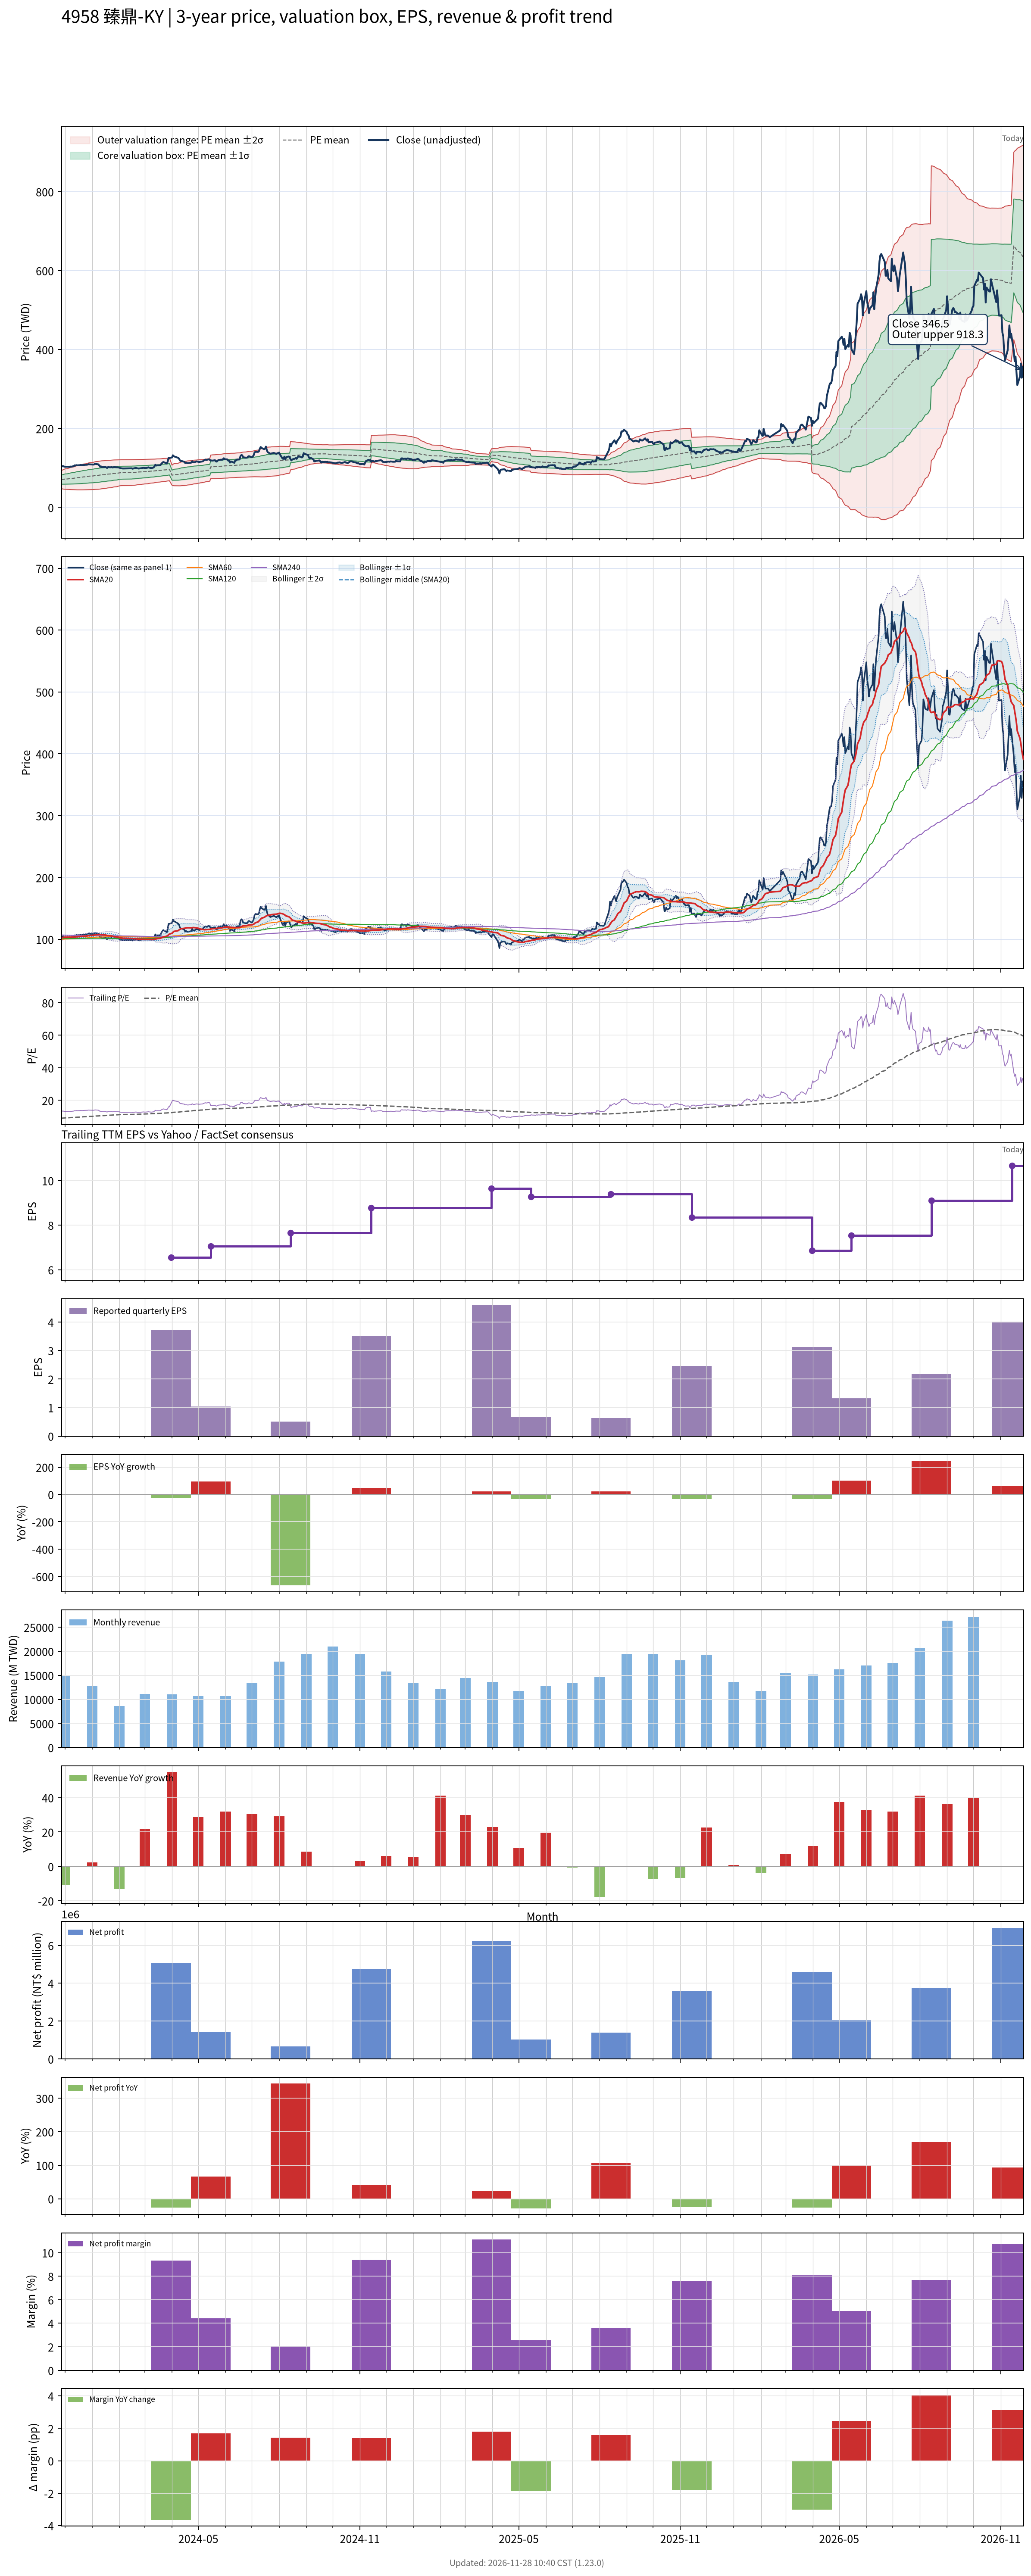

Values plotted in this chart, from the file beside it:
# chart-version: skill-stock-dynamic-val…
date, close, available_date, period_end, eps, ttm_eps, pe, pe_mean, pe_std, price_m2, price_m1, price_mean, price_p1, price_p2, forward_eps, forward_pe, forward_pe_mean, forward_pe_std, forward_price_m2, forward_price_m1, forward_price_mean, forward_price_p1, forward_price_p2, sma20
2023-11-27, 103, 2023-11-14, 2023-09-30, 2.4, 7.82, 13.17, 8.995, 1.471, 47.34, 58.84, 70.34, 81.85, 93.35, , , , , , , , , , 102.4
2023-11-28, 104.5, 2023-11-14, 2023-09-30, 2.4, 7.82, 13.36, 9.04, 1.521, 46.9, 58.8, 70.69, 82.59, 94.48, , , , , , , , , , 102.8
2023-11-29, 104.5, 2023-11-14, 2023-09-30, 2.4, 7.82, 13.36, 9.085, 1.568, 46.51, 58.78, 71.04, 83.31, 95.57, , , , , , , , , , 103.1
2023-11-30, 103.5, 2023-11-14, 2023-09-30, 2.4, 7.82, 13.24, 9.128, 1.611, 46.19, 58.78, 71.38, 83.97, 96.57, , , , , , , , , , 103.2
2023-12-01, 103, 2023-11-14, 2023-09-30, 2.4, 7.82, 13.17, 9.171, 1.648, 45.94, 58.83, 71.72, 84.61, 97.5, , , , , , , , , , 103.4
2023-12-04, 103, 2023-11-14, 2023-09-30, 2.4, 7.82, 13.17, 9.215, 1.684, 45.72, 58.89, 72.06, 85.23, 98.4, , , , , , , , , , 103.4
2023-12-05, 103, 2023-11-14, 2023-09-30, 2.4, 7.82, 13.17, 9.259, 1.718, 45.53, 58.97, 72.41, 85.84, 99.28, , , , , , , , , , 103.5
2023-12-06, 102.5, 2023-11-14, 2023-09-30, 2.4, 7.82, 13.11, 9.302, 1.75, 45.37, 59.06, 72.74, 86.42, 100.1, , , , , , , , , , 103.5
2023-12-07, 103.5, 2023-11-14, 2023-09-30, 2.4, 7.82, 13.24, 9.346, 1.782, 45.22, 59.15, 73.08, 87.01, 100.9, , , , , , , , , , 103.5
2023-12-08, 103, 2023-11-14, 2023-09-30, 2.4, 7.82, 13.17, 9.389, 1.811, 45.11, 59.27, 73.42, 87.58, 101.7, , , , , , , , , , 103.5
2023-12-11, 104.5, 2023-11-14, 2023-09-30, 2.4, 7.82, 13.36, 9.435, 1.841, 44.99, 59.38, 73.78, 88.18, 102.6, , , , , , , , , , 103.6
2023-12-12, 106.5, 2023-11-14, 2023-09-30, 2.4, 7.82, 13.62, 9.483, 1.874, 44.84, 59.5, 74.16, 88.82, 103.5, , , , , , , , , , 103.8
2023-12-13, 106, 2023-11-14, 2023-09-30, 2.4, 7.82, 13.55, 9.531, 1.904, 44.75, 59.64, 74.53, 89.42, 104.3, , , , , , , , , , 103.9
2023-12-14, 107, 2023-11-14, 2023-09-30, 2.4, 7.82, 13.68, 9.58, 1.935, 44.65, 59.78, 74.91, 90.05, 105.2, , , , , , , , , , 104.1
2023-12-15, 106.5, 2023-11-14, 2023-09-30, 2.4, 7.82, 13.62, 9.626, 1.964, 44.55, 59.92, 75.28, 90.64, 106, , , , , , , , , , 104.2
2023-12-18, 107, 2023-11-14, 2023-09-30, 2.4, 7.82, 13.68, 9.675, 1.992, 44.51, 60.08, 75.66, 91.24, 106.8, , , , , , , , , , 104.5
2023-12-19, 107.5, 2023-11-14, 2023-09-30, 2.4, 7.82, 13.75, 9.725, 2.018, 44.48, 60.27, 76.05, 91.83, 107.6, , , , , , , , , , 104.6
2023-12-20, 107, 2023-11-14, 2023-09-30, 2.4, 7.82, 13.68, 9.775, 2.042, 44.51, 60.47, 76.44, 92.41, 108.4, , , , , , , , , , 104.8
2023-12-21, 107, 2023-11-14, 2023-09-30, 2.4, 7.82, 13.68, 9.824, 2.064, 44.55, 60.69, 76.83, 92.97, 109.1, , , , , , , , , , 104.9
2023-12-22, 107.5, 2023-11-14, 2023-09-30, 2.4, 7.82, 13.75, 9.874, 2.086, 44.59, 60.9, 77.22, 93.53, 109.8, , , , , , , , , , 105
2023-12-25, 108, 2023-11-14, 2023-09-30, 2.4, 7.82, 13.81, 9.924, 2.108, 44.64, 61.12, 77.61, 94.09, 110.6, , , , , , , , , , 105.2
2023-12-26, 108, 2023-11-14, 2023-09-30, 2.4, 7.82, 13.81, 9.974, 2.129, 44.7, 61.35, 78, 94.64, 111.3, , , , , , , , , , 105.4
2023-12-27, 108.5, 2023-11-14, 2023-09-30, 2.4, 7.82, 13.87, 10.03, 2.148, 44.8, 61.6, 78.4, 95.19, 112, , , , , , , , , , 105.6
2023-12-28, 109.5, 2023-11-14, 2023-09-30, 2.4, 7.82, 14, 10.08, 2.168, 44.9, 61.85, 78.8, 95.76, 112.7, , , , , , , , , , 105.9
2023-12-29, 109, 2023-11-14, 2023-09-30, 2.4, 7.82, 13.94, 10.13, 2.186, 45.02, 62.12, 79.21, 96.3, 113.4, , , , , , , , , , 106.2
2024-01-02, 108.5, 2023-11-14, 2023-09-30, 2.4, 7.82, 13.87, 10.18, 2.201, 45.18, 62.39, 79.61, 96.82, 114, , , , , , , , , , 106.5
2024-01-03, 108.5, 2023-11-14, 2023-09-30, 2.4, 7.82, 13.87, 10.23, 2.216, 45.35, 62.68, 80, 97.33, 114.7, , , , , , , , , , 106.8
2024-01-04, 110, 2023-11-14, 2023-09-30, 2.4, 7.82, 14.07, 10.28, 2.231, 45.52, 62.97, 80.42, 97.86, 115.3, , , , , , , , , , 107.2
2024-01-05, 110, 2023-11-14, 2023-09-30, 2.4, 7.82, 14.07, 10.34, 2.246, 45.7, 63.26, 80.82, 98.39, 115.9, , , , , , , , , , 107.5
2024-01-08, 109, 2023-11-14, 2023-09-30, 2.4, 7.82, 13.94, 10.39, 2.258, 45.9, 63.56, 81.22, 98.88, 116.5, , , , , , , , , , 107.8
2024-01-09, 106.5, 2023-11-14, 2023-09-30, 2.4, 7.82, 13.62, 10.43, 2.266, 46.16, 63.87, 81.59, 99.31, 117, , , , , , , , , , 107.9
2024-01-10, 103, 2023-11-14, 2023-09-30, 2.4, 7.82, 13.17, 10.48, 2.266, 46.51, 64.23, 81.95, 99.66, 117.4, , , , , , , , , , 107.7
2024-01-11, 104, 2023-11-14, 2023-09-30, 2.4, 7.82, 13.3, 10.53, 2.266, 46.86, 64.58, 82.31, 100, 117.8, , , , , , , , , , 107.6
2024-01-12, 102, 2023-11-14, 2023-09-30, 2.4, 7.82, 13.04, 10.57, 2.263, 47.26, 64.96, 82.65, 100.3, 118, , , , , , , , , , 107.3
2024-01-15, 102, 2023-11-14, 2023-09-30, 2.4, 7.82, 13.04, 10.61, 2.259, 47.67, 65.33, 83, 100.7, 118.3, , , , , , , , , , 107.1
2024-01-16, 103, 2023-11-14, 2023-09-30, 2.4, 7.82, 13.17, 10.66, 2.256, 48.06, 65.7, 83.35, 101, 118.6, , , , , , , , , , 106.9
2024-01-17, 101.5, 2023-11-14, 2023-09-30, 2.4, 7.82, 12.98, 10.7, 2.251, 48.49, 66.09, 83.69, 101.3, 118.9, , , , , , , , , , 106.6
2024-01-18, 99.8, 2023-11-14, 2023-09-30, 2.4, 7.82, 12.76, 10.74, 2.242, 48.95, 66.48, 84.01, 101.5, 119.1, , , , , , , , , , 106.3
2024-01-19, 102, 2023-11-14, 2023-09-30, 2.4, 7.82, 13.04, 10.79, 2.235, 49.41, 66.88, 84.36, 101.8, 119.3, , , , , , , , , , 106
2024-01-22, 101.5, 2023-11-14, 2023-09-30, 2.4, 7.82, 12.98, 10.83, 2.226, 49.89, 67.29, 84.7, 102.1, 119.5, , , , , , , , , , 105.7
2024-01-23, 102.5, 2023-11-14, 2023-09-30, 2.4, 7.82, 13.11, 10.87, 2.218, 50.35, 67.69, 85.04, 102.4, 119.7, , , , , , , , , , 105.4
2024-01-24, 101, 2023-11-14, 2023-09-30, 2.4, 7.82, 12.92, 10.92, 2.207, 50.87, 68.13, 85.38, 102.6, 119.9, , , , , , , , , , 105.1
2024-01-25, 101.5, 2023-11-14, 2023-09-30, 2.4, 7.82, 12.98, 10.96, 2.194, 51.4, 68.56, 85.72, 102.9, 120, , , , , , , , , , 104.7
2024-01-26, 102, 2023-11-14, 2023-09-30, 2.4, 7.82, 13.04, 11.01, 2.183, 51.93, 69, 86.07, 103.1, 120.2, , , , , , , , , , 104.4
2024-01-29, 101.5, 2023-11-14, 2023-09-30, 2.4, 7.82, 12.98, 11.05, 2.17, 52.47, 69.44, 86.41, 103.4, 120.3, , , , , , , , , , 104
2024-01-30, 101.5, 2023-11-14, 2023-09-30, 2.4, 7.82, 12.98, 11.09, 2.155, 53.04, 69.89, 86.75, 103.6, 120.5, , , , , , , , , , 103.6
2024-01-31, 101, 2023-11-14, 2023-09-30, 2.4, 7.82, 12.92, 11.14, 2.132, 53.77, 70.44, 87.12, 103.8, 120.5, , , , , , , , , , 103.3
2024-02-01, 101, 2023-11-14, 2023-09-30, 2.4, 7.82, 12.92, 11.19, 2.105, 54.57, 71.03, 87.5, 104, 120.4, , , , , , , , , , 102.8
2024-02-02, 99.4, 2023-11-14, 2023-09-30, 2.4, 7.82, 12.71, 11.22, 2.1, 54.91, 71.33, 87.74, 104.2, 120.6, , , , , , , , , , 102.3
2024-02-05, 98.5, 2023-11-14, 2023-09-30, 2.4, 7.82, 12.6, 11.25, 2.092, 55.26, 71.62, 87.98, 104.3, 120.7, , , , , , , , , , 101.8
2024-02-15, 99, 2023-11-14, 2023-09-30, 2.4, 7.82, 12.66, 11.28, 2.086, 55.6, 71.91, 88.22, 104.5, 120.8, , , , , , , , , , 101.4
2024-02-16, 98, 2023-11-14, 2023-09-30, 2.4, 7.82, 12.53, 11.31, 2.079, 55.94, 72.2, 88.45, 104.7, 121, , , , , , , , , , 101.1
2024-02-19, 99.7, 2023-11-14, 2023-09-30, 2.4, 7.82, 12.75, 11.34, 2.071, 56.32, 72.51, 88.7, 104.9, 121.1, , , , , , , , , , 100.9
2024-02-20, 100, 2023-11-14, 2023-09-30, 2.4, 7.82, 12.79, 11.37, 2.063, 56.68, 72.82, 88.95, 105.1, 121.2, , , , , , , , , , 100.8
2024-02-21, 99.2, 2023-11-14, 2023-09-30, 2.4, 7.82, 12.69, 11.41, 2.055, 57.06, 73.13, 89.19, 105.3, 121.3, , , , , , , , , , 100.7
2024-02-22, 98.9, 2023-11-14, 2023-09-30, 2.4, 7.82, 12.65, 11.44, 2.045, 57.46, 73.45, 89.44, 105.4, 121.4, , , , , , , , , , 100.5
2024-02-23, 98.4, 2023-11-14, 2023-09-30, 2.4, 7.82, 12.58, 11.47, 2.035, 57.85, 73.76, 89.67, 105.6, 121.5, , , , , , , , , , 100.3
2024-02-26, 99.4, 2023-11-14, 2023-09-30, 2.4, 7.82, 12.71, 11.5, 2.024, 58.27, 74.1, 89.92, 105.7, 121.6, , , , , , , , , , 100.3
2024-02-27, 99.6, 2023-11-14, 2023-09-30, 2.4, 7.82, 12.74, 11.53, 2.013, 58.68, 74.42, 90.17, 105.9, 121.7, , , , , , , , , , 100.2
... 669 more rows
